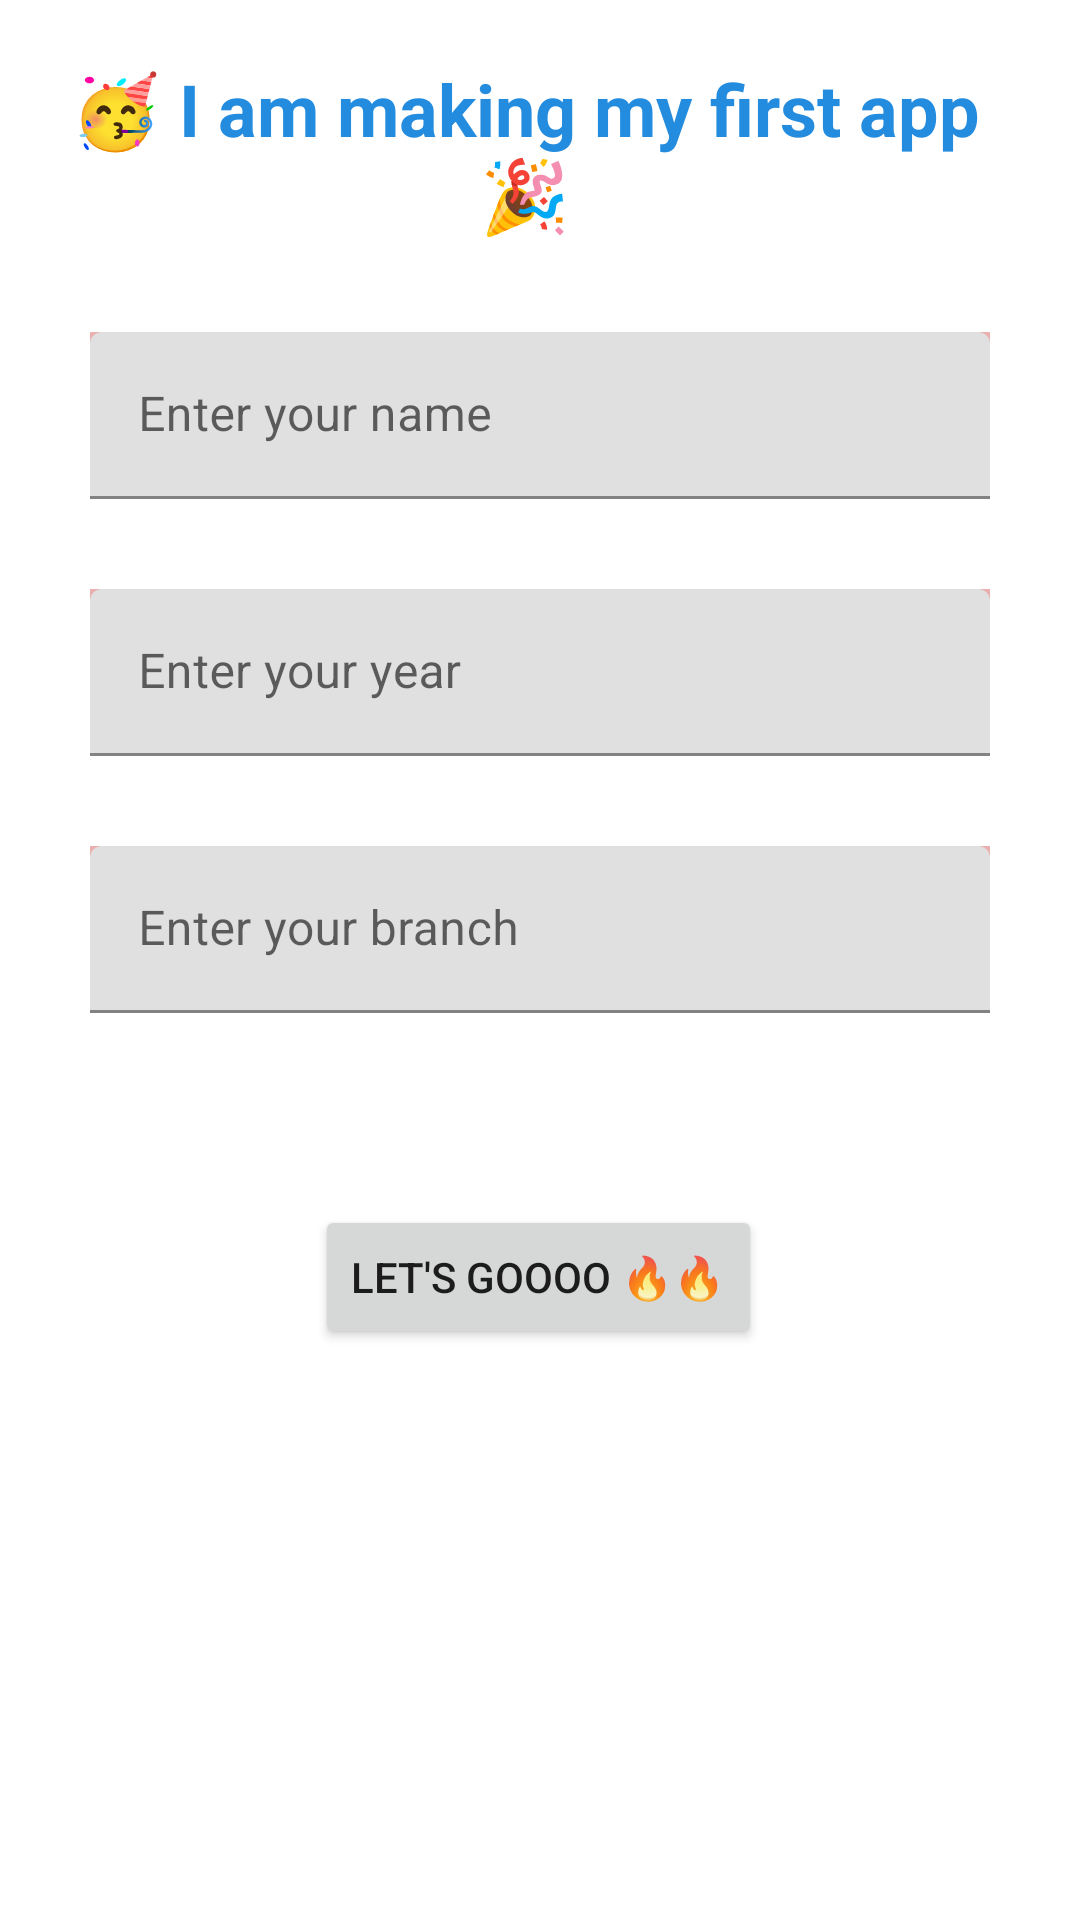

Layout XML and referenced resources for this Android screen:
<!-- AndroidManifest.xml: application theme Theme.Hackfest1 -->
<!-- res/layout/activity_main.xml -->
<?xml version="1.0" encoding="utf-8"?>
<androidx.constraintlayout.widget.ConstraintLayout xmlns:android="http://schemas.android.com/apk/res/android"
    xmlns:app="http://schemas.android.com/apk/res-auto"
    xmlns:tools="http://schemas.android.com/tools"
    android:layout_width="match_parent"
    android:layout_height="match_parent"
    android:layout_gravity="center"
    tools:context=".MainActivity">

    <TextView
        android:id="@+id/textView"
        android:layout_width="0dp"
        android:layout_height="wrap_content"
        android:layout_marginStart="20dp"
        android:layout_marginTop="20dp"
        android:layout_marginEnd="30dp"
        android:gravity="center"
        android:text="🥳 I am making my first app 🎉"
        android:textColor="#248CDE"
        android:textSize="24sp"
        android:textStyle="bold"
        app:layout_constraintEnd_toEndOf="parent"
        app:layout_constraintStart_toStartOf="parent"
        app:layout_constraintTop_toTopOf="parent" />

    <com.google.android.material.textfield.TextInputLayout
        android:id="@+id/textField"
        android:layout_width="match_parent"
        android:layout_height="wrap_content"
        android:layout_marginStart="30dp"
        android:layout_marginTop="30dp"
        android:layout_marginEnd="30dp"
        android:background="#EAB0B0"
        android:hint="Enter your name"
        app:boxStrokeColor="#9A6F6F"
        app:layout_constraintEnd_toEndOf="parent"
        app:layout_constraintStart_toStartOf="parent"
        app:layout_constraintTop_toBottomOf="@+id/textView">

        <com.google.android.material.textfield.TextInputEditText
            android:layout_width="match_parent"
            android:layout_height="match_parent"
            tools:ignore="DuplicateClickableBoundsCheck,DuplicateClickableBoundsCheck" />


    </com.google.android.material.textfield.TextInputLayout>

    <com.google.android.material.textfield.TextInputLayout
        android:id="@+id/textField2"
        android:layout_width="match_parent"
        android:layout_height="wrap_content"
        android:layout_marginStart="30dp"
        android:layout_marginTop="30dp"
        android:layout_marginEnd="30dp"
        android:background="#EAB0B0"
        android:hint="Enter your year"
        app:boxStrokeColor="#9A6F6F"
        app:layout_constraintEnd_toEndOf="parent"
        app:layout_constraintStart_toStartOf="parent"
        app:layout_constraintTop_toBottomOf="@+id/textField">

        <com.google.android.material.textfield.TextInputEditText
            android:layout_width="match_parent"
            android:layout_height="match_parent" />


    </com.google.android.material.textfield.TextInputLayout>

    <com.google.android.material.textfield.TextInputLayout
        android:id="@+id/textField3"
        android:layout_width="match_parent"
        android:layout_height="wrap_content"
        android:layout_marginStart="30dp"
        android:layout_marginTop="30dp"
        android:layout_marginEnd="30dp"
        android:background="#EAB0B0"
        android:hint="Enter your branch"
        app:boxStrokeColor="#9A6F6F"
        app:layout_constraintEnd_toEndOf="parent"
        app:layout_constraintStart_toStartOf="parent"
        app:layout_constraintTop_toBottomOf="@+id/textField2">

        <com.google.android.material.textfield.TextInputEditText
            android:layout_width="match_parent"
            android:layout_height="match_parent" />


    </com.google.android.material.textfield.TextInputLayout>

    <Button
        android:id="@+id/button"
        android:layout_width="wrap_content"
        android:layout_height="wrap_content"
        android:layout_marginStart="158dp"
        android:layout_marginTop="64dp"
        android:layout_marginEnd="159dp"
        android:text="Let's goooo 🔥🔥"
        app:layout_constraintEnd_toEndOf="parent"
        app:layout_constraintStart_toStartOf="parent"
        app:layout_constraintTop_toBottomOf="@+id/textField3" />


</androidx.constraintlayout.widget.ConstraintLayout>
<!-- resources referenced by this layout -->
<resources>
  <style name="Theme.Hackfest1" parent="Theme.MaterialComponents.DayNight.DarkActionBar">
          
          <item name="colorPrimary">@color/purple_500</item>
          <item name="colorPrimaryVariant">@color/purple_700</item>
          <item name="colorOnPrimary">@color/white</item>
          
          <item name="colorSecondary">@color/teal_200</item>
          <item name="colorSecondaryVariant">@color/teal_700</item>
          <item name="colorOnSecondary">@color/black</item>
          
          <item name="android:statusBarColor" tools:targetApi="l">?attr/colorPrimaryVariant</item>
          
      </style>
  <!-- not gathered from this repository: default colours our renderer supplied (Android Studio template values) -->
  <color name="purple_500">#FF6200EE</color>
  <color name="purple_700">#FF3700B3</color>
  <color name="teal_200">#FF03DAC5</color>
  <color name="teal_700">#FF018786</color>
  <color name="black">#FF000000</color>
  <color name="white">#FFFFFFFF</color>
</resources>
